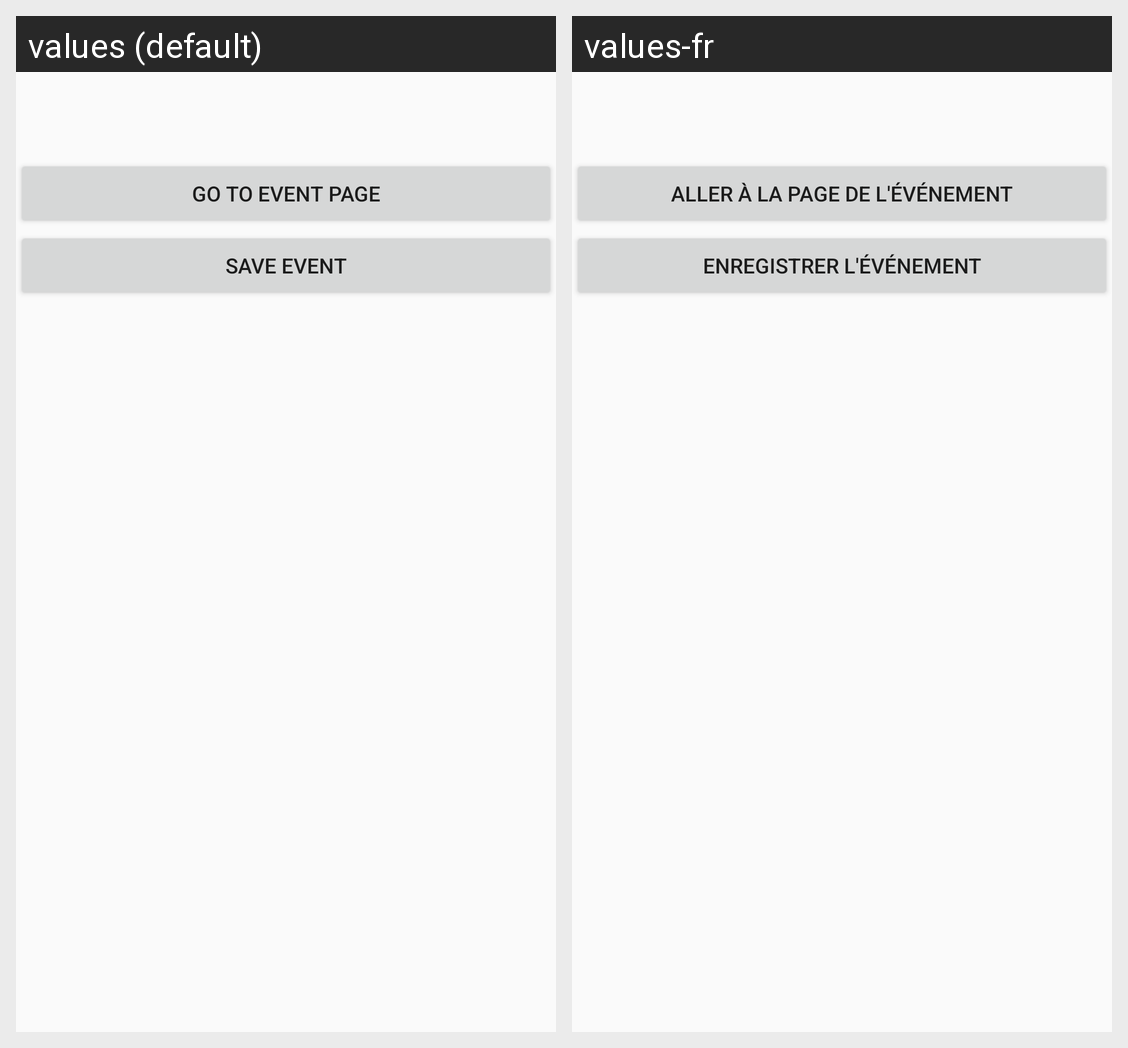

Here is an Android app screen in its default locale and in the app's own translations. Write out the translated-string differences for the strings that appear on this screen.
Android screen res/layout/activity_save_event_detail.xml rendered under 2 locales, left to right: values (default), values-fr. Device: Nexus 5 (rendered at 1080×1920; each locale shown at half size, 540×960, under a caption strip naming it); theme AppTheme.
Strings drawn on this screen, with the default value and each locale's value (text and hints the layout hard-codes, and strings that could not be matched under every locale, appear in the picture but are not listed):

EventURLButton
  values: Go To Event Page
  values-fr: Aller à la page de l'événement

EventSaveButton
  values: Save Event
  values-fr: Enregistrer l'événement
